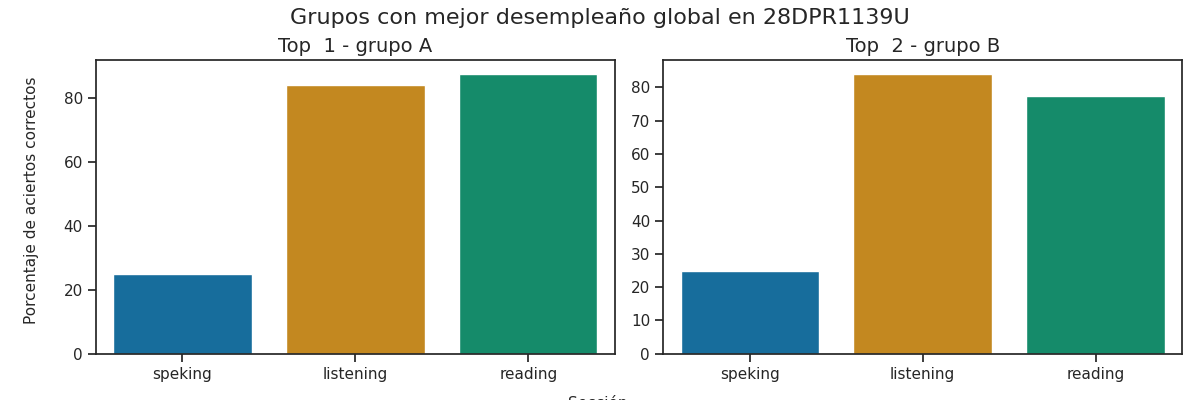

The table this chart was drawn from, first rows:
Top, Grupo, Porcentaje de aciertos correctos, Porcentaje de aciertos correctos para la…, Porcentaje de aciertos correctos para la…, Porcentaje de aciertos correctos para la…, Porcentaje de aciertos correctos para la…, Porcentaje de aciertos correctos para la…, Calificación promedio en los exámenes pa…, Calificación promedio en los exámenes pa…, Calificación promedio en los exámenes pa…, Calificación promedio en los exámenes pa…, Calificación promedio en los exámenes pa…, Promedio de aciertos en los exámenes par…, Promedio de aciertos en los exámenes par…, Promedio de aciertos en los exámenes par…, Promedio de aciertos en los exámenes par…, Promedio de aciertos en los exámenes par…
1, A, 65.5, 84.0, 87.5, 25.0, 25.0, 25.0, A2, A2, A1, A1, A1, 21, 35, 2, 2, 2
2, B, 62.17, 84.0, 77.5, 25.0, 25.0, 25.0, A2, A2 -, A1, A1, A1, 21, 31, 2, 2, 2
